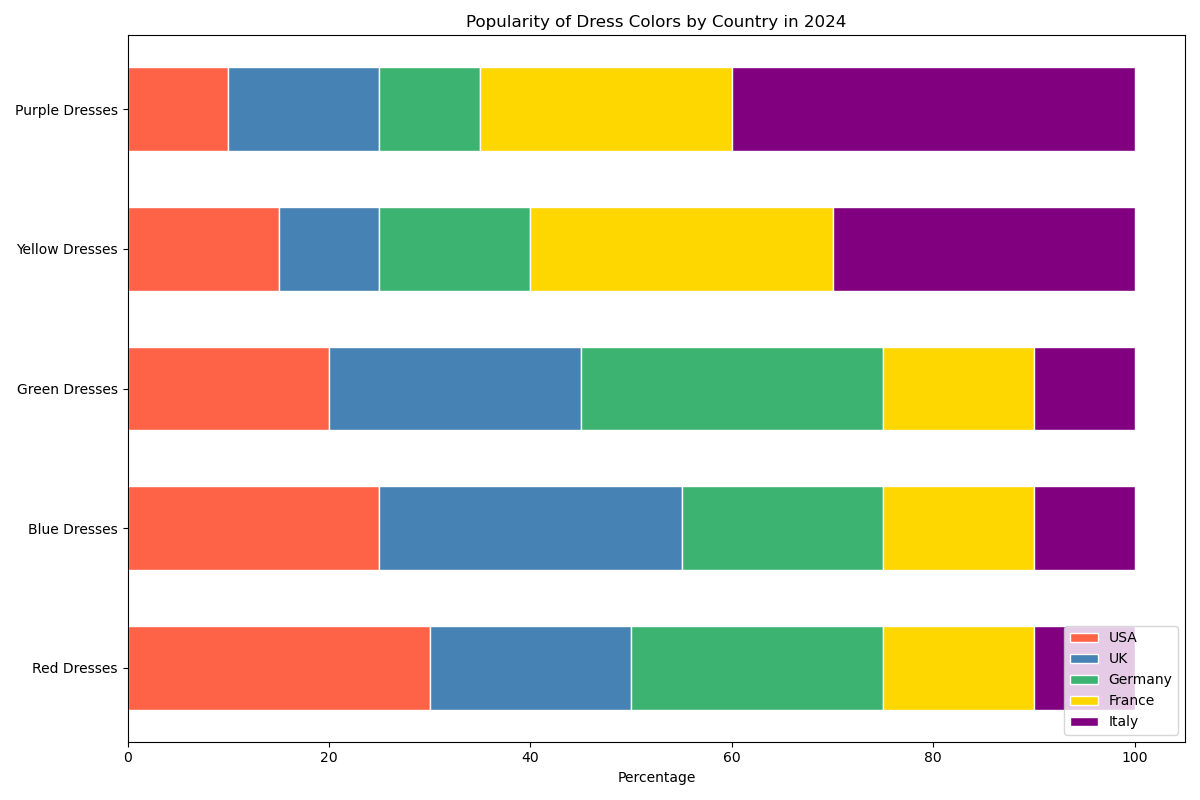

The file beside this chart, header and first rows:
Category, USA, UK, Germany, France, Italy
Red Dresses, 30, 20, 25, 15, 10
Blue Dresses, 25, 30, 20, 15, 10
Green Dresses, 20, 25, 30, 15, 10
Yellow Dresses, 15, 10, 15, 30, 30
Purple Dresses, 10, 15, 10, 25, 40
